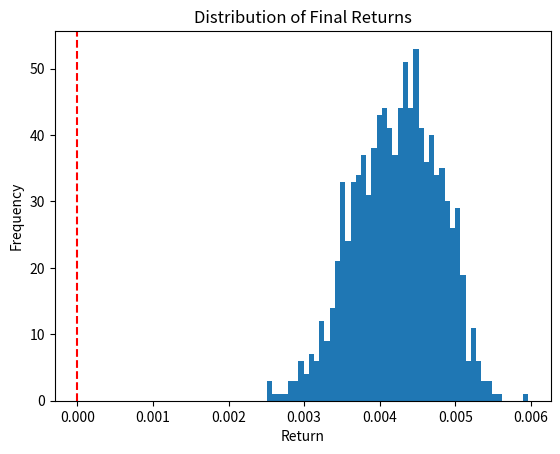

Python code for this plot:
import numpy as np
import pandas as pd
import matplotlib.pyplot as plt

TIME_STEPS = 300
N_RUNS = 1000
INITIAL_LIQUIDITY = 1_000
INITIAL_PRICE = 1.0

ALPHA_BUYERS = 4.0
AVG_BUY_SIZE = 250
SELL_BASE_PROB = 1.0

np.random.seed(42)

def generate_hype_series():
    hype_series = []
    hype = 1.0  # starting hype

    for t in range(TIME_STEPS):
        # random walk with slight decay
        change = np.random.normal(0, 0.05)
        hype = max(hype + change, 0.1)
        # for meme instead of walk:
        # hype += np.random.normal(0, 0.08) - 0.01
        hype_series.append(hype)

    return hype_series 

def run_single_sim():
    liquidity = INITIAL_LIQUIDITY
    holders = []
    price_series = []
    hype_series = generate_hype_series()
    price = INITIAL_PRICE

    for t in range(TIME_STEPS):
        hype = hype_series[t]

        n_buyers = np.random.poisson(ALPHA_BUYERS * hype)

        buy_volume = 0
        for _ in range(n_buyers):
            size = np.random.lognormal(
                mean=np.log(AVG_BUY_SIZE),
                sigma=0.6
            )
            buy_volume += size
            holders.append({
                "entry_price": price,
                "entry_time": t
            })
        
        sell_volume = 0
        remaining_holders = []

        if t == 0:
            hype_slope = 0
        else:
            hype_slope = hype_series[t] - hype_series[t-1]
        sell_prob = SELL_BASE_PROB + 0.3 * max(0, -hype_slope)

        for h in holders:
            if np.random.rand() < sell_prob:
                sell_volume += AVG_BUY_SIZE
            else:
                remaining_holders.append(h)

        holders = remaining_holders

        net_flow = buy_volume - sell_volume
        price_change = net_flow / max(liquidity, 1)
        price *= max(1 + price_change * 0.001, 0.01)

        liquidity += buy_volume - sell_volume
        liquidity = max(liquidity, 1_000)

        price_series.append(price)

    return price_series, hype_series

def run_simulation():
    all_peaks = []
    final_returns = []

    for _ in range(N_RUNS):
        prices, hype = run_single_sim()
        peak_price = max(prices)
        all_peaks.append(peak_price)

        final_returns.append(prices[-1] / prices[0] - 1)
    
    return all_peaks, final_returns


all_peaks, final_returns = run_simulation()


print("Monte Carlo results")
print("-------------------")
print(f"Runs: {N_RUNS}")
print(f"Median peak multiple: {np.median(all_peaks):.2f}x")
print(f"Mean final return: {np.mean(final_returns)*100:.2f}%")
print(f"Median final return: {np.median(final_returns)*100:.2f}%")
print(f"% profitable runs: {(np.array(final_returns) > 0).mean()*100:.1f}%")


plt.hist(final_returns, bins=50)
plt.axvline(0, color="red", linestyle="--")
plt.title("Distribution of Final Returns")
plt.xlabel("Return")
plt.ylabel("Frequency")
plt.show()